Image classification data set "bwcracks" (seoho926/art-forgery-craquelure on GitHub). Class labels (2): Dutch, Flemish.

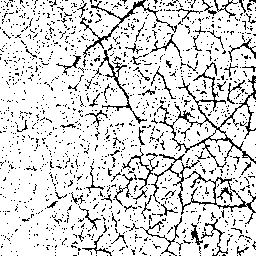
Label: Flemish

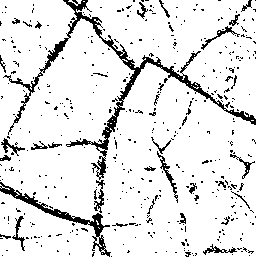
Label: Dutch

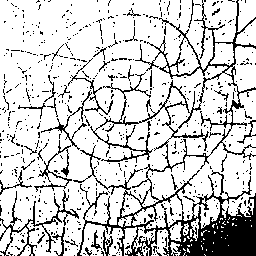
Label: Flemish

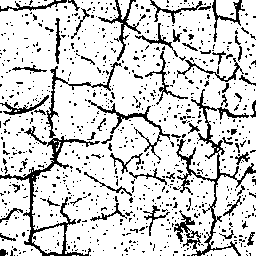
Label: Dutch

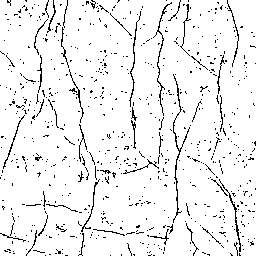
Label: Flemish

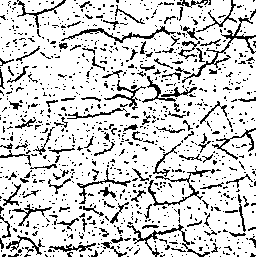
Label: Dutch
